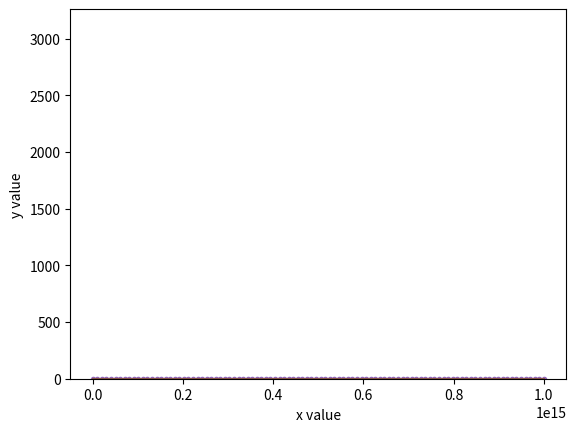

This chart was generated by the following Python code:
#!/usr/bin/env python
# coding: utf-8

# In[23]:


import numpy as np
import matplotlib.pyplot as plt
x=np.random.random(100)
#print(x)


# In[24]:


plt.hist(x,10)

plt.xlabel("x value")
plt.ylabel("y value")
plt.show()


# In[25]:


mu,sigma=0,0.1 #令平均值跟標準差
s=np.random.normal(mu,sigma,10000)
plt.hist(s,10)
plt.show()


# In[26]:


ss=plt.hist(s,10)
print(ss)


# In[27]:


bins=np.linspace(-0.5,0.5,21,endpoint=True)
print(bins)
plt.hist(s,bins)
plt.show()


# In[28]:


import math
h=6.62*10**-34
c=3*10**8
k=1.38*10**-23
num=100
v=np.linspace(10**0,10**15,num,endpoint=True)
T=5500.
B=2*h*v**3/c**2/(math.e**(h*v/k/T)-1)

plt.plot(v,B,".")

dB=np.random.normal(0.,10**-8.5,num)
B+=dB
plt.plot(v,B)
plt.show()


# In[ ]:





# In[ ]:





# In[ ]:




